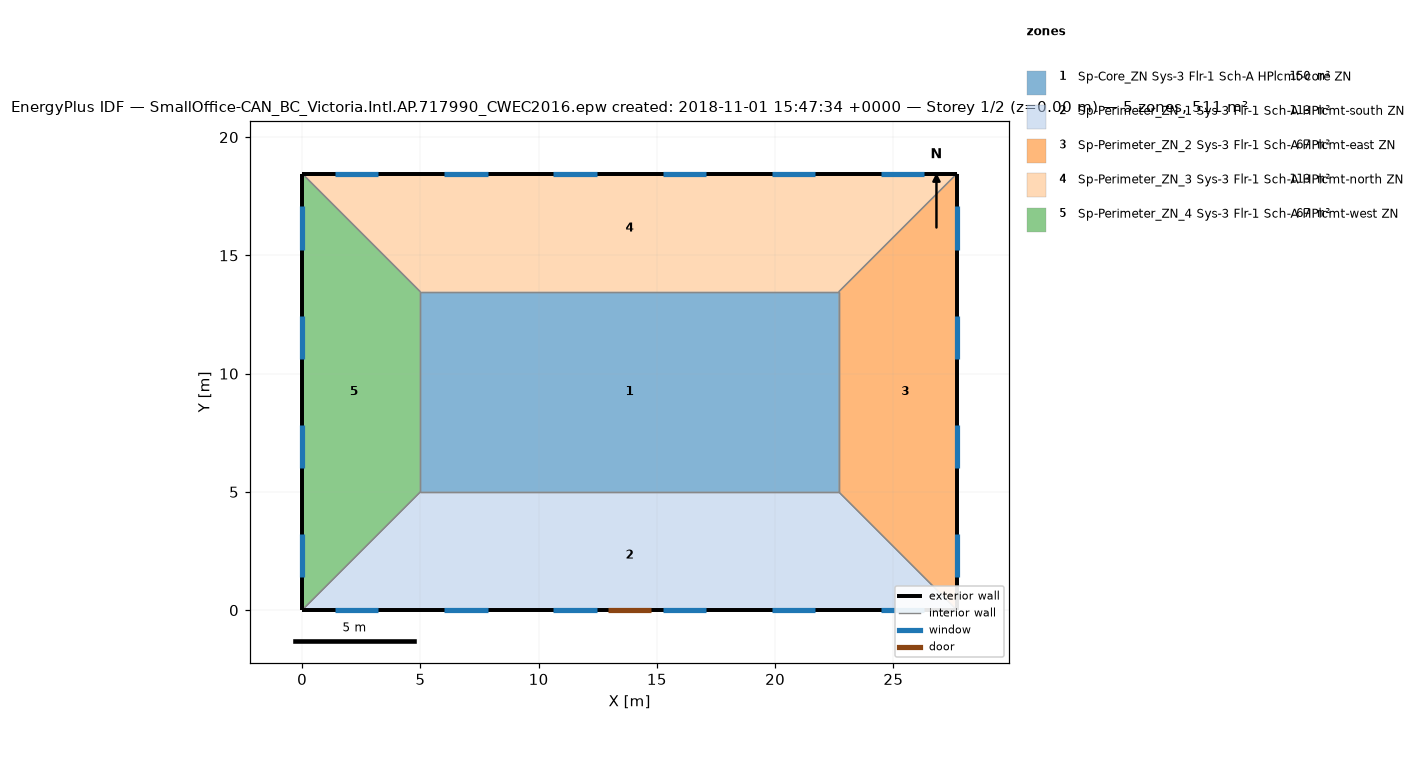
=== STOREY PLAN SPEC (per zone: floor XY polygon, exterior-wall plan segments, windows/doors) ===
zone 1: Sp-Core_ZN Sys-3 Flr-1 Sch-A HPlcmt-core ZN  (149.7 m²)
  floor: (22.69, 13.46) (22.69, 5.00) (5.00, 5.00) (5.00, 13.46)
  interior walls: 4
zone 2: Sp-Perimeter_ZN_1 Sys-3 Flr-1 Sch-A HPlcmt-south ZN  (113.5 m²)
  floor: (22.69, 5.00) (27.69, 0.00) (0.00, 0.00) (5.00, 5.00)
  exterior wall: (0.00, 0.00) – (27.69, 0.00)  [27.7 m]
    door: (12.93, 0.00) – (14.76, 0.00)  [3.9 m²]
    window: (1.39, 0.00) – (3.22, 0.00)  [2.8 m²]
    window: (6.01, 0.00) – (7.84, 0.00)  [2.8 m²]
    window: (10.62, 0.00) – (12.45, 0.00)  [2.8 m²]
    window: (15.24, 0.00) – (17.07, 0.00)  [2.8 m²]
    window: (19.85, 0.00) – (21.68, 0.00)  [2.8 m²]
    window: (24.47, 0.00) – (26.30, 0.00)  [2.8 m²]
  interior walls: 3
zone 3: Sp-Perimeter_ZN_2 Sys-3 Flr-1 Sch-A HPlcmt-east ZN  (67.3 m²)
  floor: (27.69, 18.46) (27.69, 0.00) (22.69, 5.00) (22.69, 13.46)
  exterior wall: (27.69, 0.00) – (27.69, 18.46)  [18.5 m]
    window: (27.69, 1.39) – (27.69, 3.22)  [2.8 m²]
    window: (27.69, 6.01) – (27.69, 7.84)  [2.8 m²]
    window: (27.69, 10.62) – (27.69, 12.45)  [2.8 m²]
    window: (27.69, 15.24) – (27.69, 17.07)  [2.8 m²]
  interior walls: 3
zone 4: Sp-Perimeter_ZN_3 Sys-3 Flr-1 Sch-A HPlcmt-north ZN  (113.4 m²)
  floor: (27.69, 18.46) (22.69, 13.46) (5.00, 13.46) (0.00, 18.46)
  exterior wall: (27.69, 18.46) – (0.00, 18.46)  [27.7 m]
    window: (26.30, 18.46) – (24.47, 18.46)  [2.8 m²]
    window: (21.68, 18.46) – (19.85, 18.46)  [2.8 m²]
    window: (17.07, 18.46) – (15.24, 18.46)  [2.8 m²]
    window: (12.45, 18.46) – (10.62, 18.46)  [2.8 m²]
    window: (7.84, 18.46) – (6.01, 18.46)  [2.8 m²]
    window: (3.22, 18.46) – (1.39, 18.46)  [2.8 m²]
  interior walls: 3
zone 5: Sp-Perimeter_ZN_4 Sys-3 Flr-1 Sch-A HPlcmt-west ZN  (67.3 m²)
  floor: (0.00, 18.46) (5.00, 13.46) (5.00, 5.00) (0.00, 0.00)
  exterior wall: (0.00, 18.46) – (0.00, 0.00)  [18.5 m]
    window: (0.00, 17.07) – (0.00, 15.24)  [2.8 m²]
    window: (0.00, 12.45) – (0.00, 10.62)  [2.8 m²]
    window: (0.00, 7.84) – (0.00, 6.01)  [2.8 m²]
    window: (0.00, 3.22) – (0.00, 1.39)  [2.8 m²]
  interior walls: 3

=== DERIVED (storey summary) ===
Building: SmallOffice-CAN_BC_Victoria.Intl.AP.717990_CWEC2016.epw created: 2018-11-01 15:47:34 +0000
Storey: 1 of 2  (floor level z = 0.00 m)
Storey gross floor area: 511.2 m²
Zones on this storey: 5
  - Sp-Core_ZN Sys-3 Flr-1 Sch-A HPlcmt-core ZN: floor 149.7 m²
  - Sp-Perimeter_ZN_1 Sys-3 Flr-1 Sch-A HPlcmt-south ZN: floor 113.5 m²; exterior wall 27.7 m (84.5 m²); 6 window(s) 16.7 m²; WWR 19.8%; 1 door(s)
  - Sp-Perimeter_ZN_2 Sys-3 Flr-1 Sch-A HPlcmt-east ZN: floor 67.3 m²; exterior wall 18.5 m (56.3 m²); 4 window(s) 11.2 m²; WWR 19.8%
  - Sp-Perimeter_ZN_3 Sys-3 Flr-1 Sch-A HPlcmt-north ZN: floor 113.4 m²; exterior wall 27.7 m (84.5 m²); 6 window(s) 16.7 m²; WWR 19.8%
  - Sp-Perimeter_ZN_4 Sys-3 Flr-1 Sch-A HPlcmt-west ZN: floor 67.3 m²; exterior wall 18.5 m (56.3 m²); 4 window(s) 11.2 m²; WWR 19.8%
Zone adjacency (shared interzone walls):
  - Sp-Core_ZN Sys-3 Flr-1 Sch-A HPlcmt-core ZN ↔ Sp-Perimeter_ZN_1 Sys-3 Flr-1 Sch-A HPlcmt-south ZN
  - Sp-Core_ZN Sys-3 Flr-1 Sch-A HPlcmt-core ZN ↔ Sp-Perimeter_ZN_2 Sys-3 Flr-1 Sch-A HPlcmt-east ZN
  - Sp-Core_ZN Sys-3 Flr-1 Sch-A HPlcmt-core ZN ↔ Sp-Perimeter_ZN_3 Sys-3 Flr-1 Sch-A HPlcmt-north ZN
  - Sp-Core_ZN Sys-3 Flr-1 Sch-A HPlcmt-core ZN ↔ Sp-Perimeter_ZN_4 Sys-3 Flr-1 Sch-A HPlcmt-west ZN
  - Sp-Perimeter_ZN_1 Sys-3 Flr-1 Sch-A HPlcmt-south ZN ↔ Sp-Perimeter_ZN_2 Sys-3 Flr-1 Sch-A HPlcmt-east ZN
  - Sp-Perimeter_ZN_1 Sys-3 Flr-1 Sch-A HPlcmt-south ZN ↔ Sp-Perimeter_ZN_4 Sys-3 Flr-1 Sch-A HPlcmt-west ZN
  - Sp-Perimeter_ZN_2 Sys-3 Flr-1 Sch-A HPlcmt-east ZN ↔ Sp-Perimeter_ZN_3 Sys-3 Flr-1 Sch-A HPlcmt-north ZN
  - Sp-Perimeter_ZN_3 Sys-3 Flr-1 Sch-A HPlcmt-north ZN ↔ Sp-Perimeter_ZN_4 Sys-3 Flr-1 Sch-A HPlcmt-west ZN